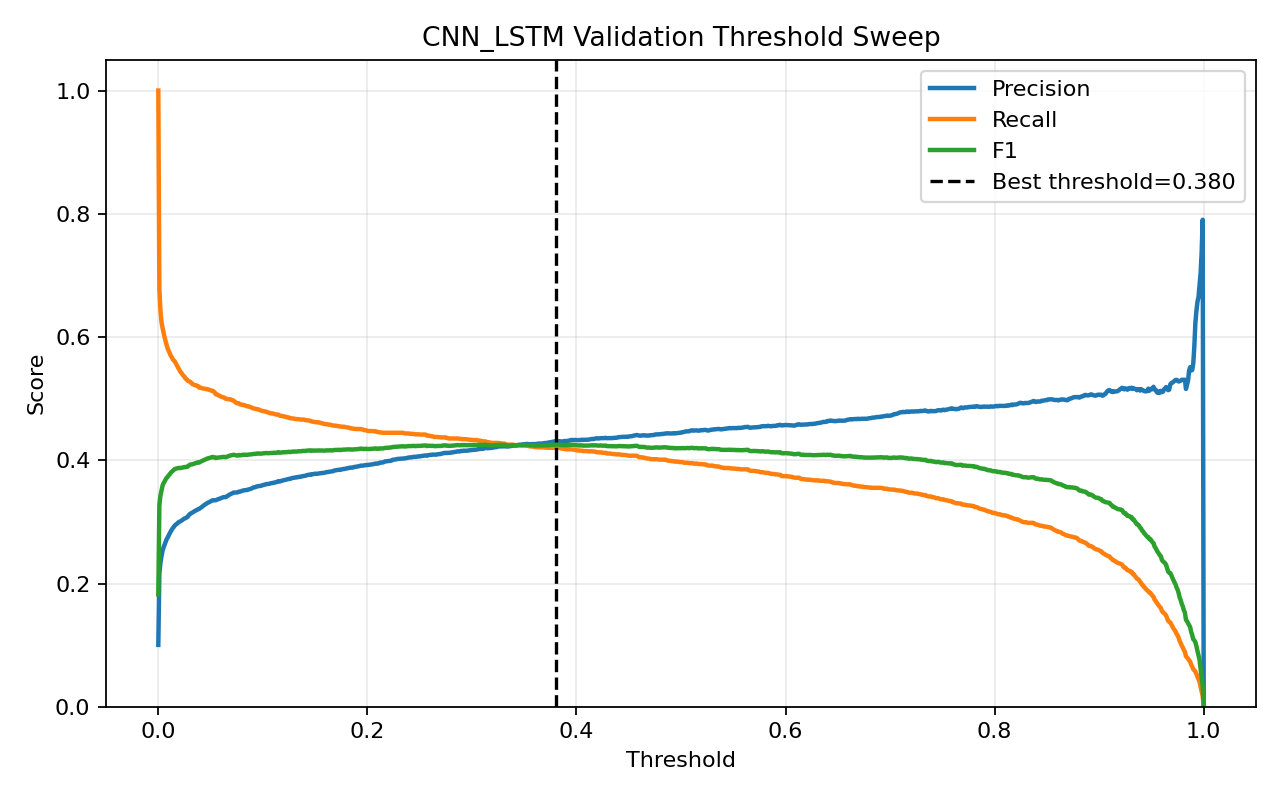

Data behind this chart, as committed beside it:
threshold, precision, recall, f1, accuracy
0.0, 0.1004, 1.0, 0.1824, 0.1004
0.001, 0.2154, 0.6783, 0.3269, 0.7196
0.002, 0.2332, 0.644, 0.3424, 0.7517
0.003, 0.2439, 0.6247, 0.3508, 0.7679
0.004, 0.2528, 0.6154, 0.3584, 0.7788
0.005, 0.2586, 0.6072, 0.3628, 0.7859
0.006, 0.263, 0.5994, 0.3656, 0.7912
0.007, 0.2676, 0.5929, 0.3688, 0.7963
0.008, 0.2719, 0.5868, 0.3716, 0.8007
0.009, 0.2748, 0.5811, 0.3732, 0.804
0.01, 0.2784, 0.5772, 0.3756, 0.8074
0.011, 0.2817, 0.5729, 0.3777, 0.8105
0.012, 0.2847, 0.5693, 0.3796, 0.8132
0.013, 0.2877, 0.5668, 0.3817, 0.8157
0.014, 0.2902, 0.5633, 0.383, 0.8179
0.015, 0.2924, 0.5618, 0.3846, 0.8195
0.016, 0.2945, 0.5597, 0.386, 0.8212
0.017, 0.296, 0.5565, 0.3864, 0.8226
0.018, 0.2972, 0.5536, 0.3868, 0.8238
0.019, 0.299, 0.55, 0.3874, 0.8254
0.02, 0.3001, 0.5472, 0.3876, 0.8264
0.021, 0.3007, 0.544, 0.3873, 0.8273
0.022, 0.3019, 0.5422, 0.3878, 0.8282
0.023, 0.303, 0.5393, 0.388, 0.8292
0.024, 0.3044, 0.5372, 0.3886, 0.8303
0.025, 0.3055, 0.5357, 0.3891, 0.8311
0.026, 0.3061, 0.5325, 0.3887, 0.8319
0.027, 0.3071, 0.5318, 0.3893, 0.8325
0.028, 0.3081, 0.5293, 0.3895, 0.8334
0.029, 0.3106, 0.5282, 0.3912, 0.835
0.03, 0.3124, 0.5279, 0.3925, 0.836
0.031, 0.3137, 0.5268, 0.3932, 0.8368
0.032, 0.3145, 0.5243, 0.3932, 0.8376
0.033, 0.3156, 0.5236, 0.3938, 0.8382
0.034, 0.3167, 0.5225, 0.3944, 0.8389
0.035, 0.3175, 0.5218, 0.3948, 0.8394
0.036, 0.3188, 0.5218, 0.3958, 0.8401
0.037, 0.3194, 0.5207, 0.3959, 0.8405
0.038, 0.3206, 0.5204, 0.3967, 0.8411
0.039, 0.3209, 0.5179, 0.3963, 0.8416
0.04, 0.3223, 0.5179, 0.3973, 0.8423
0.041, 0.3235, 0.5175, 0.3981, 0.8429
0.042, 0.3247, 0.5168, 0.3988, 0.8436
0.043, 0.3263, 0.5164, 0.3999, 0.8444
0.044, 0.3274, 0.5161, 0.4006, 0.845
0.045, 0.3285, 0.5161, 0.4014, 0.8455
0.046, 0.3295, 0.5154, 0.402, 0.8461
0.047, 0.3308, 0.5154, 0.403, 0.8467
0.048, 0.3315, 0.5147, 0.4032, 0.8471
0.049, 0.3324, 0.5143, 0.4038, 0.8476
0.05, 0.3333, 0.5136, 0.4043, 0.8481
0.051, 0.3343, 0.5129, 0.4048, 0.8486
0.052, 0.3352, 0.5129, 0.4054, 0.849
0.053, 0.335, 0.5114, 0.4048, 0.849
0.054, 0.3352, 0.51, 0.4045, 0.8493
0.055, 0.3351, 0.5071, 0.4036, 0.8495
0.056, 0.336, 0.5068, 0.4041, 0.85
0.057, 0.3366, 0.5061, 0.4043, 0.8503
0.058, 0.3371, 0.505, 0.4043, 0.8506
0.059, 0.3379, 0.5043, 0.4046, 0.851
... 941 more rows
